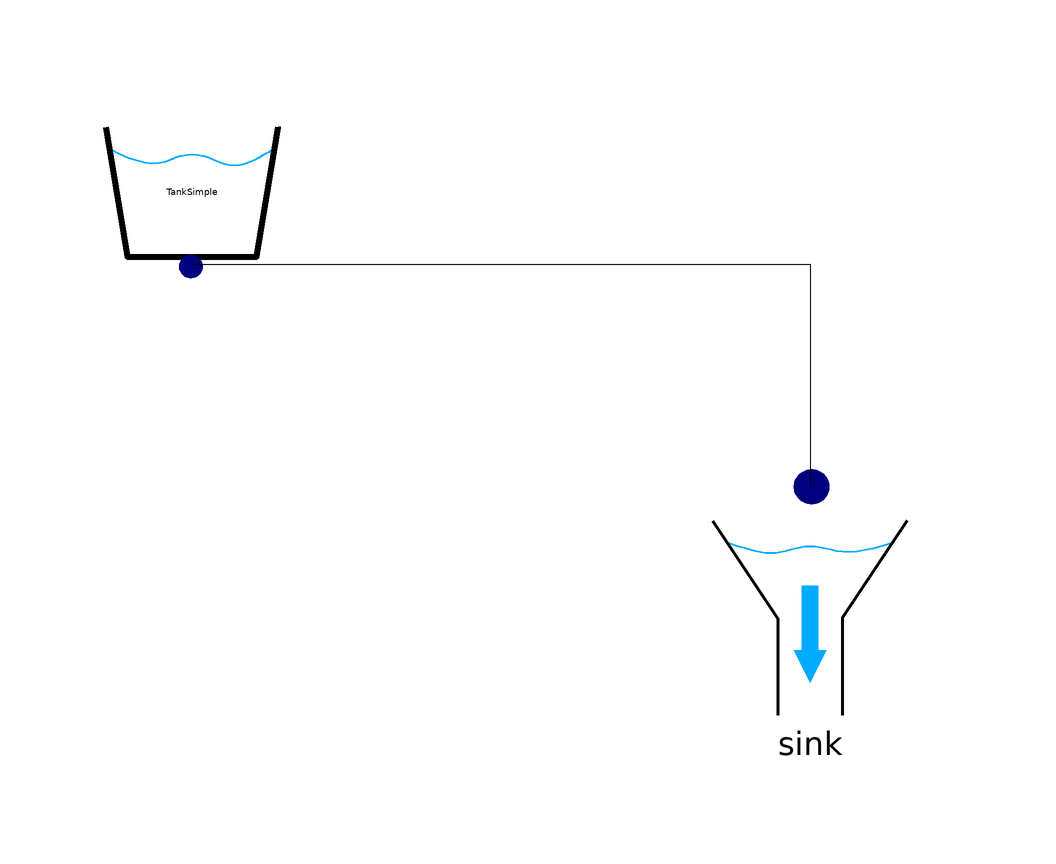

The component connection diagram of the Modelica model below, drawn from its own Placement and Line annotations.

model Test_Sink
    WaterPowerPlant.Components.OpenTankSimple TankSimple annotation(
        Placement(visible = true, transformation(origin = {-52, 56}, extent = {{-18, -18}, {18, 18}}, rotation = 0)));
  WaterPowerPlant.Components.Sink sink annotation(
        Placement(visible = true, transformation(origin = {51, -15}, extent = {{-27, -27}, {27, 27}}, rotation = 0)));
    equation
      connect(TankSimple.fluidPort, sink.fluid_in) annotation(
        Line(points = {{-52, 44}, {51, 44}, {51, 7}}));
    end Test_Sink;